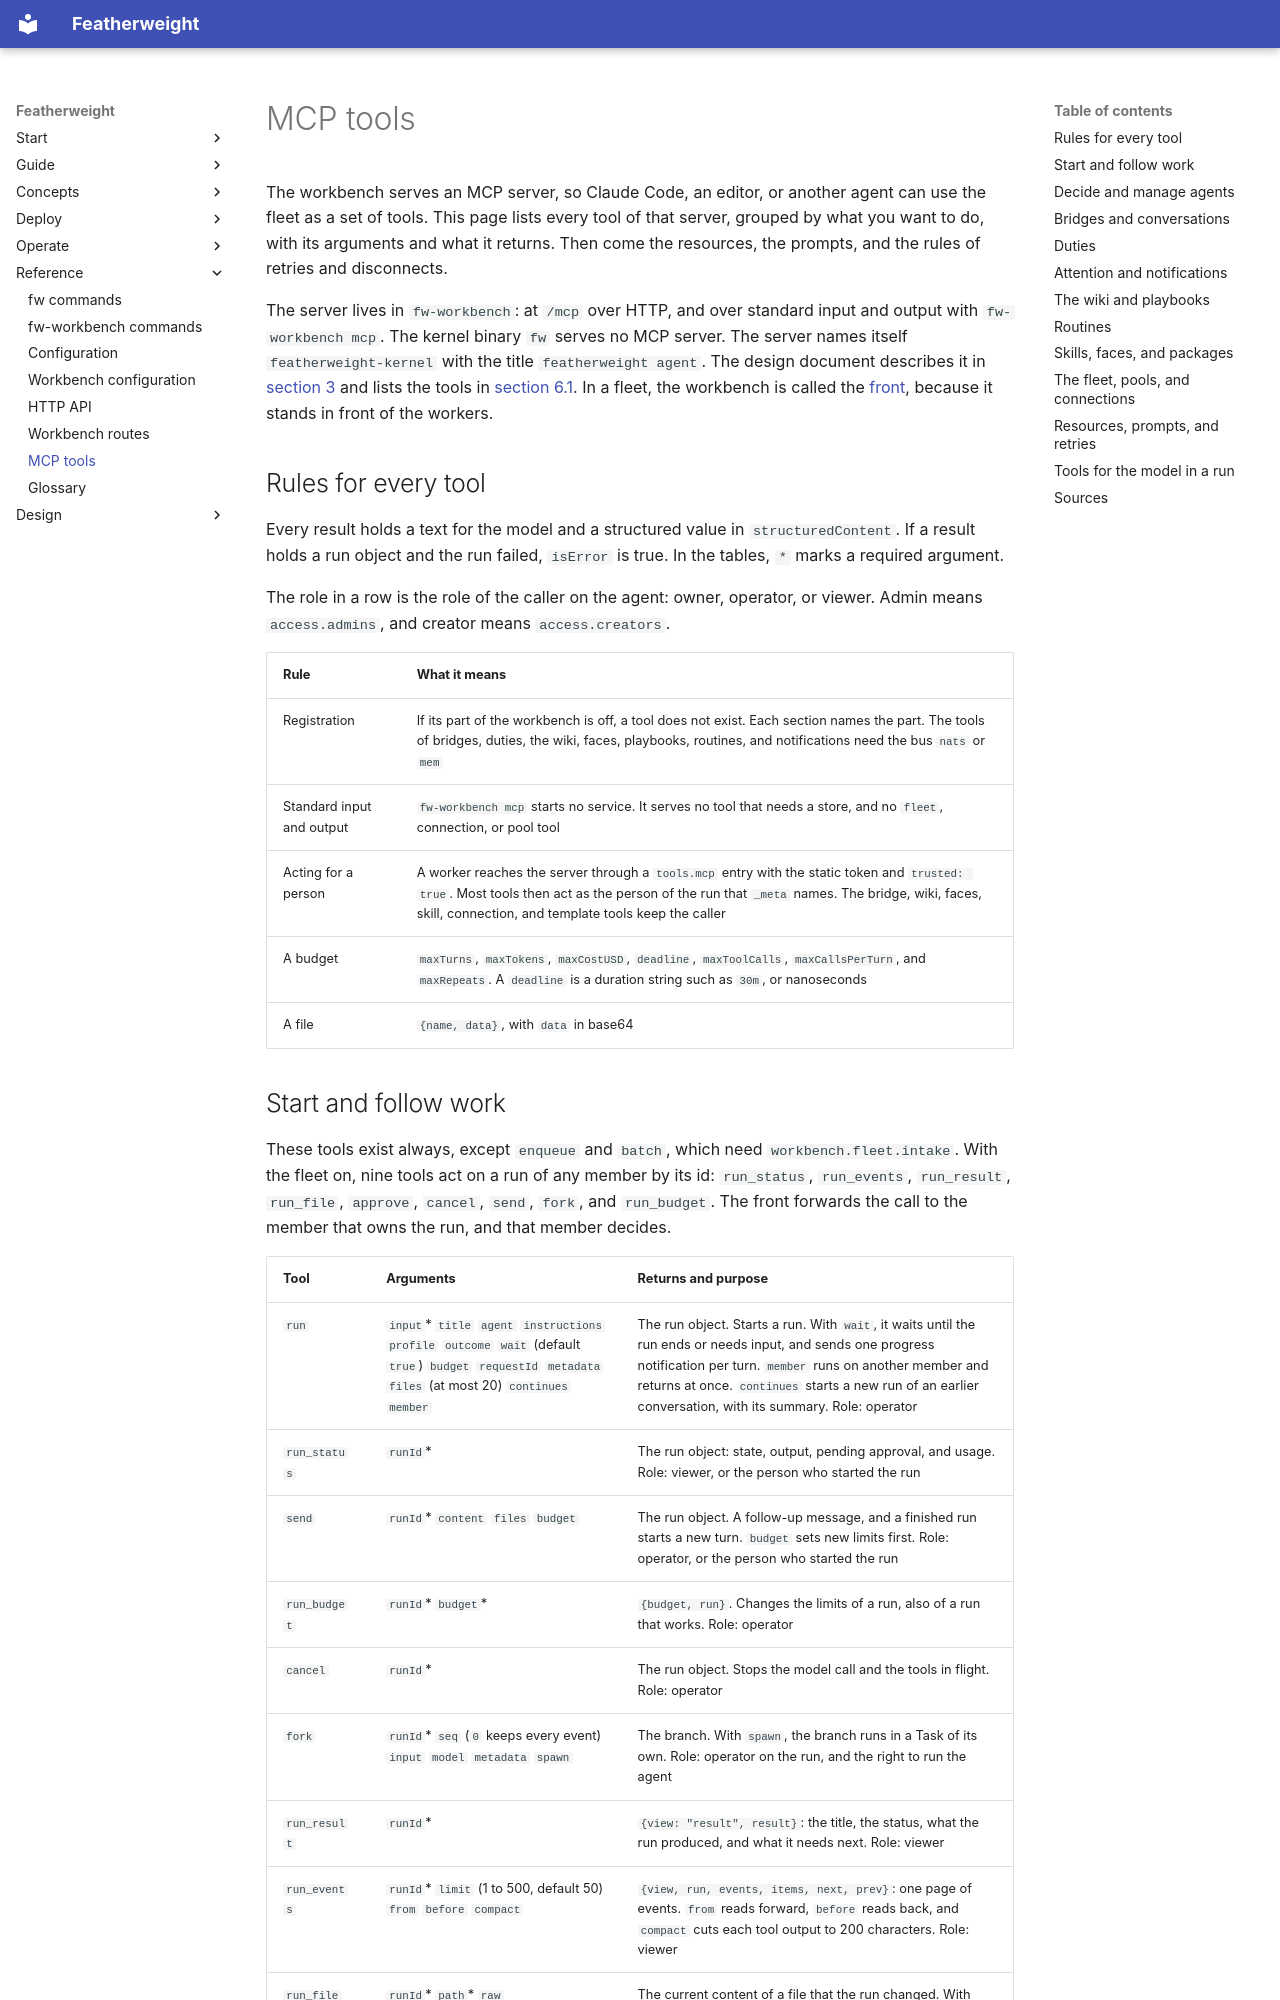

repository: bdubs00/featherweight-docs · page: reference/mcp-tools/index.html · generator: mkdocs

---
wide: true
---

# MCP tools

The workbench serves an MCP server, so Claude Code, an editor, or another agent can use the fleet as a set of tools. This page lists every tool of that server, grouped by what you want to do, with its arguments and what it returns. Then come the resources, the prompts, and the rules of retries and disconnects.

The server lives in `fw-workbench`: at `/mcp` over HTTP, and over standard input and output with `fw-workbench mcp`. The kernel binary `fw` serves no MCP server. The server names itself `featherweight-kernel` with the title `featherweight agent`. The design document describes it in [section 3](../design/workbench-architecture.md#3-mcp-server-work-intake) and lists the tools in [section 6.1](../design/workbench-architecture.md#61-the-mcp-tools). In a fleet, the workbench is called the [front](../glossary.md#d-to-h), because it stands in front of the workers.

## Rules for every tool

Every result holds a text for the model and a structured value in `structuredContent`. If a result holds a run object and the run failed, `isError` is true. In the tables, `*` marks a required argument.

The role in a row is the role of the caller on the agent: owner, operator, or viewer. Admin means `access.admins`, and creator means `access.creators`.

| Rule | What it means |
|---|---|
| Registration | If its part of the workbench is off, a tool does not exist. Each section names the part. The tools of bridges, duties, the wiki, faces, playbooks, routines, and notifications need the bus `nats` or `mem` |
| Standard input and output | `fw-workbench mcp` starts no service. It serves no tool that needs a store, and no `fleet`, connection, or pool tool |
| Acting for a person | A worker reaches the server through a `tools.mcp` entry with the static token and `trusted: true`. Most tools then act as the person of the run that `_meta` names. The bridge, wiki, faces, skill, connection, and template tools keep the caller |
| A budget | `maxTurns`, `maxTokens`, `maxCostUSD`, `deadline`, `maxToolCalls`, `maxCallsPerTurn`, and `maxRepeats`. A `deadline` is a duration string such as `30m`, or nanoseconds |
| A file | `{name, data}`, with `data` in base64 |
